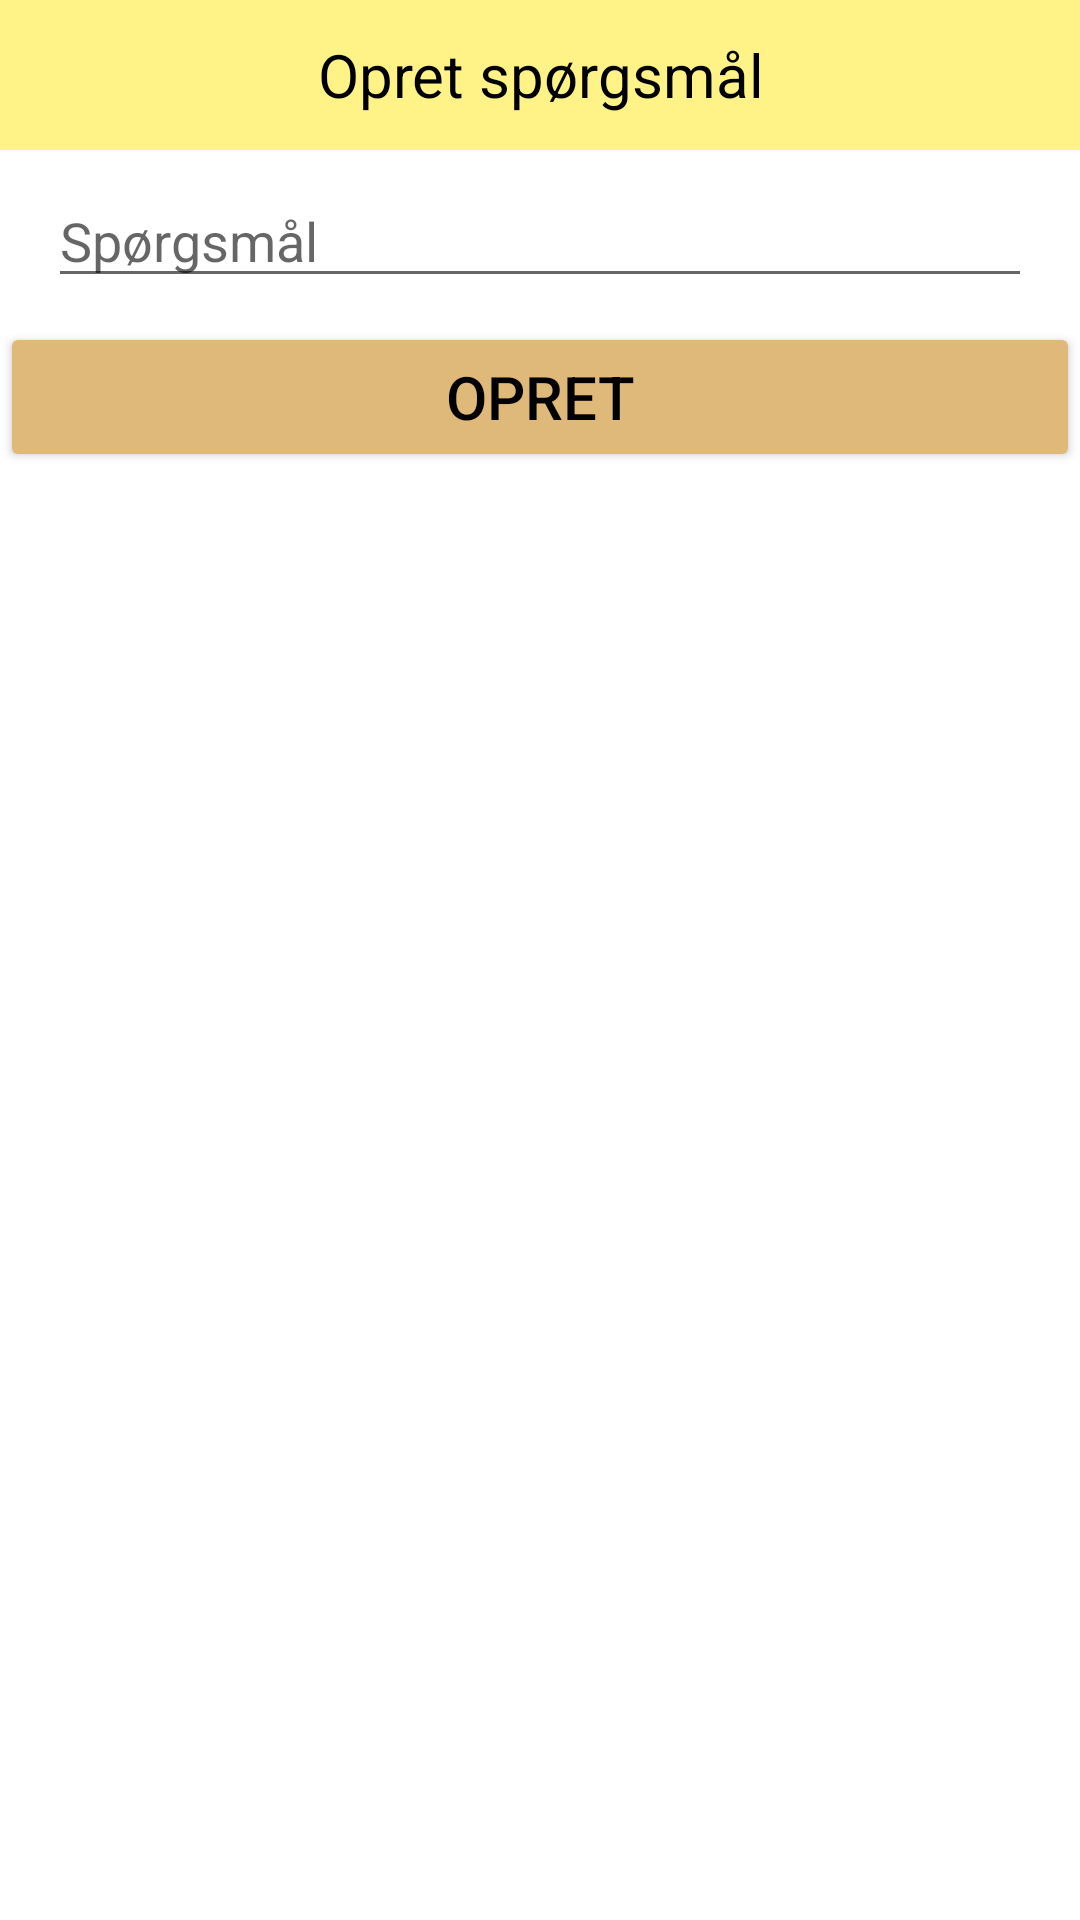

This screen was rendered from an Android layout file. Write that file and the resources it references.
<!-- AndroidManifest.xml: application theme Theme.Eksamensprojekt2022 -->
<!-- res/layout/add_questionto_qestion_group.xml -->
<?xml version="1.0" encoding="utf-8"?>
<LinearLayout xmlns:android="http://schemas.android.com/apk/res/android"
    android:layout_width="match_parent"
    android:layout_height="match_parent"
    android:orientation="vertical">

    <TextView
        android:layout_width="match_parent"
        android:layout_height="50dp"
        android:background="@color/yellow"
        android:gravity="center"
        android:text="Opret spørgsmål"
        android:textColor="@color/black"
        android:textSize="20dp" />


    <EditText
        android:id="@+id/questionText"
        android:inputType="text"
        android:layout_width="match_parent"
        android:layout_height="wrap_content"
        android:layout_marginTop="8dp"
        android:layout_marginLeft="16dp"
        android:layout_marginRight="16dp"
        android:layout_marginBottom="8dp"
        android:hint="Spørgsmål" />

    <Button
        android:id="@+id/createQuestion"
        android:layout_width="match_parent"
        android:layout_height="50dp"
        android:text="Opret"
        android:textSize="20dp"
        android:backgroundTint="#DFB97A"
        android:textColor="@color/black"
        android:layout_margin="0dp"
        android:layout_marginBottom="0dp"
        android:layout_marginStart="40dp"
        android:layout_marginEnd="40dp"/>










</LinearLayout>
<!-- resources referenced by this layout -->
<resources>
  <color name="black">#FF000000</color>
  <color name="yellow">#fff387</color>
  <style name="Theme.Eksamensprojekt2022" parent="Theme.MaterialComponents.DayNight.DarkActionBar">
          
          <item name="colorPrimaryVariant">@color/purple_700</item>
          <item name="colorOnPrimary">@color/white</item>
          
          <item name="colorSecondary">@color/teal_200</item>
          <item name="colorSecondaryVariant">@color/teal_700</item>
          
          <item name="android:statusBarColor" tools:targetApi="l">?attr/colorPrimaryVariant</item>
          
      </style>
  <color name="purple_700">#FF3700B3</color>
  <color name="white">#FFFFFFFF</color>
  <color name="teal_200">#07C5B2</color>
  <!-- not gathered from this repository: default colours our renderer supplied (Android Studio template values) -->
  <color name="teal_700">#FF018786</color>
</resources>
